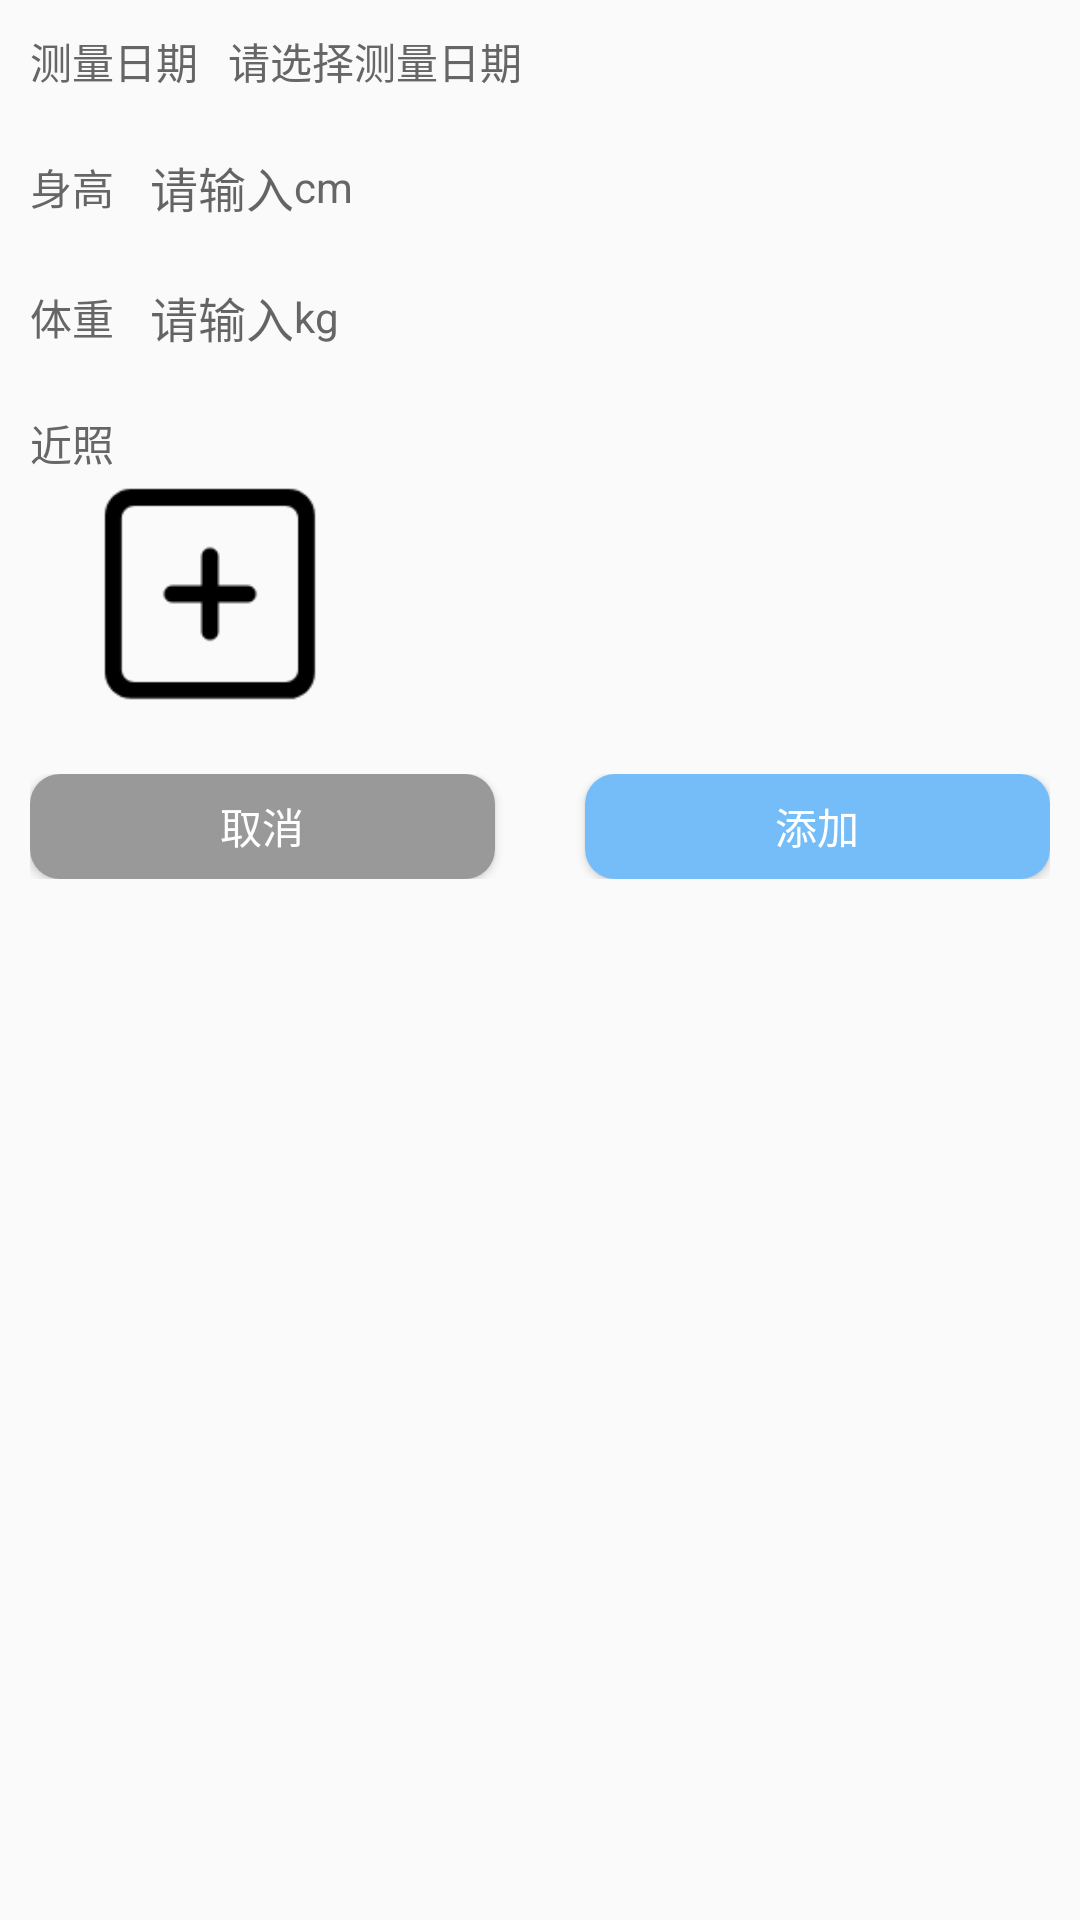

Here is an Android app screen rendered from its layout file. Give the layout XML and the strings, colors and styles it references.
<!-- AndroidManifest.xml: application theme AppTheme -->
<!-- res/layout/dialog_add_record.xml -->
<?xml version="1.0" encoding="utf-8"?>
<RelativeLayout xmlns:android="http://schemas.android.com/apk/res/android"
    android:layout_width="match_parent"
    android:layout_height="match_parent">

    <LinearLayout
        android:id="@+id/ll_date"
        android:layout_width="match_parent"
        android:layout_height="wrap_content"
        android:gravity="center_vertical"
        android:orientation="horizontal"
        android:padding="@dimen/dimen_10dp">

        <TextView
            style="@style/StyleCommonText.GrayDark"
            android:text="@string/measure_date" />

        <TextView
            android:id="@+id/sel_date_tv"
            android:layout_width="match_parent"
            android:layout_height="wrap_content"
            android:layout_marginLeft="@dimen/dimen_10dp"
            android:text="@string/please_sel_measure_date" />
    </LinearLayout>

    <LinearLayout
        android:id="@+id/ll_height"
        android:layout_width="match_parent"
        android:layout_height="wrap_content"
        android:layout_below="@+id/ll_date"
        android:gravity="center_vertical"
        android:orientation="horizontal"
        android:padding="@dimen/dimen_10dp">

        <TextView
            style="@style/StyleCommonText.GrayDark"
            android:text="@string/height" />

        <EditText
            android:id="@+id/height_et"
            style="@style/EditTextStyle.WithoutBg"
            android:layout_width="50dp"
            android:layout_height="wrap_content"
            android:layout_marginLeft="@dimen/dimen_10dp"
            android:gravity="right"
            android:hint="@string/please_input"
            android:inputType="numberDecimal"
            android:maxLength="6" />

        <TextView
            android:layout_width="wrap_content"
            android:layout_height="wrap_content"
            android:text="cm" />
    </LinearLayout>

    <LinearLayout
        android:id="@+id/ll_weight"
        android:layout_width="match_parent"
        android:layout_height="wrap_content"
        android:layout_below="@+id/ll_height"
        android:gravity="center_vertical"
        android:orientation="horizontal"
        android:padding="@dimen/dimen_10dp">

        <TextView
            style="@style/StyleCommonText.GrayDark"
            android:text="@string/weight" />

        <EditText
            android:id="@+id/weight_et"
            style="@style/EditTextStyle.WithoutBg"
            android:layout_width="@dimen/dimen_50dp"
            android:layout_height="wrap_content"
            android:layout_marginLeft="@dimen/dimen_10dp"
            android:gravity="right"
            android:hint="@string/please_input"
            android:inputType="numberDecimal"
            android:maxLength="6" />

        <TextView
            android:layout_width="wrap_content"
            android:layout_height="wrap_content"
            android:text="kg" />
    </LinearLayout>

    <LinearLayout
        android:id="@+id/ll_recent_photo"
        android:layout_width="match_parent"
        android:layout_height="wrap_content"
        android:layout_below="@+id/ll_weight"
        android:gravity="center_vertical"
        android:orientation="vertical"
        android:padding="@dimen/dimen_10dp">

        <TextView
            style="@style/StyleCommonText.GrayDark"
            android:text="@string/recent_photo" />

        <ImageView
            android:id="@+id/iv_photo"
            android:layout_width="@dimen/dimen_80dp"
            android:layout_height="@dimen/dimen_80dp"
            android:layout_marginLeft="@dimen/dimen_20dp"
            android:scaleType="centerCrop"
            android:src="@drawable/icon_add" />
    </LinearLayout>

    <LinearLayout
        android:layout_width="match_parent"
        android:layout_height="wrap_content"
        android:layout_below="@+id/ll_recent_photo"
        android:orientation="horizontal"
        android:padding="@dimen/dimen_10dp">

        <Button
            android:id="@+id/cancel_btn"
            android:layout_width="0dp"
            android:layout_height="@dimen/dimen_35dp"
            android:layout_weight="1"
            android:background="@drawable/dra_btn_cancel"
            android:text="@string/cancel"
            android:textColor="@color/colorWhite" />

        <Button
            android:id="@+id/add_btn"
            android:layout_width="0dp"
            android:layout_height="@dimen/dimen_35dp"
            android:layout_marginLeft="@dimen/dimen_30dp"
            android:layout_weight="1"
            android:background="@drawable/dra_btn_prince"
            android:text="@string/add"
            android:textColor="@color/colorWhite" />
    </LinearLayout>

</RelativeLayout>
<!-- resources referenced by this layout -->
<resources>
  <color name="colorWhite">#ffffff</color>
  <dimen name="dimen_10dp">10dp</dimen>
  <dimen name="dimen_20dp">20dp</dimen>
  <dimen name="dimen_30dp">30dp</dimen>
  <dimen name="dimen_35dp">35dp</dimen>
  <dimen name="dimen_50dp">50dp</dimen>
  <dimen name="dimen_80dp">80dp</dimen>
  <!-- drawable dra_btn_cancel (drawable) -->
  <?xml version="1.0" encoding="utf-8"?>
  <selector xmlns:android="http://schemas.android.com/apk/res/android">
      <item android:state_enabled="true" android:state_pressed="true">
          <shape>
              <corners android:radius="@dimen/dimen_10dp" />
              <solid android:color="@color/colorGrayDark" />
          </shape>
      </item>
      <item>
          <shape>
              <corners android:radius="@dimen/dimen_10dp" />
              <solid android:color="@color/colorGray" />
          </shape>
      </item>
  </selector>
  <!-- drawable dra_btn_prince (drawable) -->
  <?xml version="1.0" encoding="utf-8"?>
  <selector xmlns:android="http://schemas.android.com/apk/res/android">
      <item android:state_enabled="true" android:state_pressed="true">
          <shape>
              <corners android:radius="@dimen/dimen_10dp" />
              <solid android:color="@color/colorLightBluePress" />
          </shape>
      </item>
      <item>
          <shape>
              <corners android:radius="@dimen/dimen_10dp" />
              <solid android:color="@color/colorLightBlue" />
          </shape>
      </item>
  </selector>
  <string name="add">添加</string>
  <string name="cancel">取消</string>
  <string name="height">身高</string>
  <string name="measure_date">测量日期</string>
  <string name="please_input">请输入</string>
  <string name="please_sel_measure_date">请选择测量日期</string>
  <string name="recent_photo">近照</string>
  <string name="weight">体重</string>
  <style name="EditTextStyle.WithoutBg" parent="EditTextStyle">
          <item name="android:background">@null</item>
      </style>
  <style name="StyleCommonText.GrayDark" parent="StyleCommonText">
          <item name="android:textColor">@color/colorGrayDark</item>
      </style>
  <style name="AppTheme" parent="Theme.AppCompat.Light.NoActionBar">
          
          <item name="colorPrimary">@color/colorPrimary</item>
          <item name="colorPrimaryDark">@color/colorPrimary</item>
          <item name="colorAccent">@color/colorAccent</item>
          
          <item name="android:windowContentTransitions">true</item>
          <item name="android:windowDisablePreview">true</item>
          <item name="android:textViewStyle">@style/MyTextViewStyle</item>
      </style>
  <color name="colorGrayDark">#666666</color>
  <color name="colorGray">#999999</color>
  <color name="colorLightBluePress">#C4DDE6</color>
  <color name="colorLightBlue">#75BDF8</color>
  <style name="EditTextStyle">
          <item name="android:textSize">@dimen/middle_text_size</item>
          <item name="android:textCursorDrawable">@drawable/edittext_cursor</item>
          <item name="android:background">@drawable/ic_edit_text_default</item>
      </style>
  <style name="StyleCommonText" parent="Dimension_ww">
          <item name="android:textColor">@color/colorBlackLight</item>
          <item name="android:textSize">@dimen/small_text_size</item>
      </style>
  <color name="colorPrimary">#588DFD</color>
  <color name="colorAccent">#588DFD</color>
  <style name="MyTextViewStyle" parent="android:Widget.TextView">
          <item name="android:textColor">@color/colorGrayDark</item>
      </style>
  <dimen name="middle_text_size">16sp</dimen>
  <style name="Dimension_ww">
          <item name="android:layout_width">wrap_content</item>
          <item name="android:layout_height">wrap_content</item>
      </style>
  <color name="colorBlackLight">#333333</color>
  <dimen name="small_text_size">14sp</dimen>
</resources>
